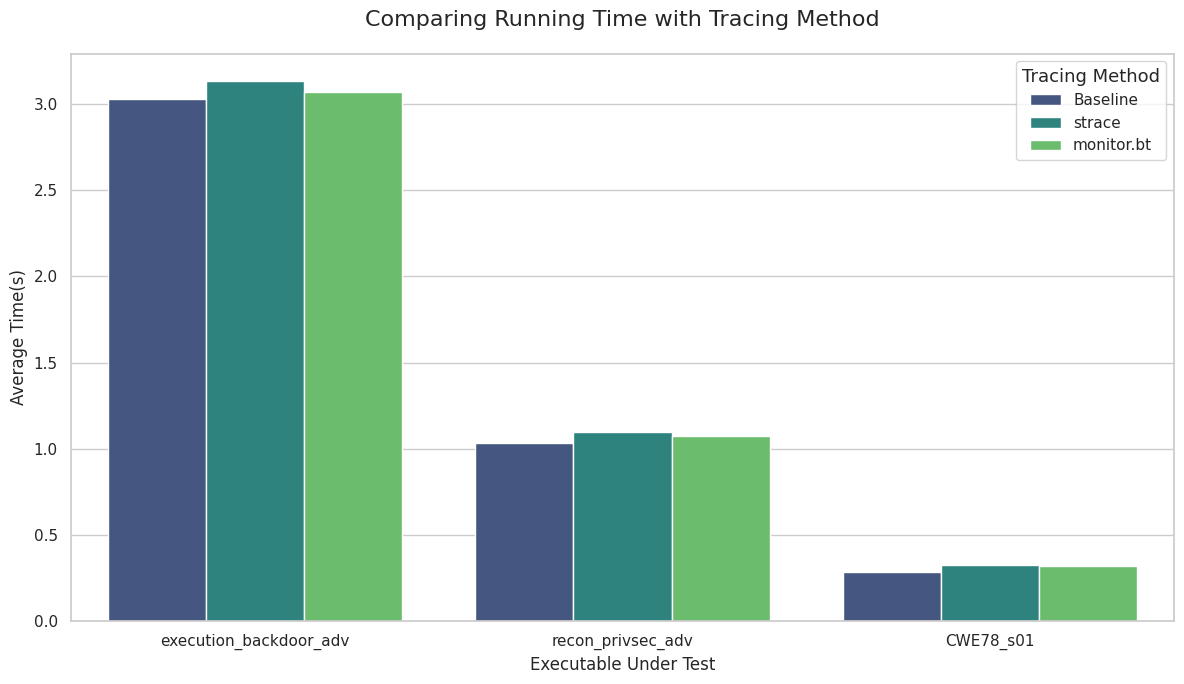

The matplotlib source for this figure:
import pandas as pd
import seaborn as sns
import matplotlib.pyplot as plt

data = {
    'Executable': [
        'execution_backdoor_adv', 'execution_backdoor_adv', 'execution_backdoor_adv',
        'recon_privsec_adv', 'recon_privsec_adv', 'recon_privsec_adv',
        'CWE78_s01', 'CWE78_s01', 'CWE78_s01'
    ],
    'Tracing Method': [
        'Baseline', 'strace', 'monitor.bt',
        'Baseline', 'strace', 'monitor.bt',
        'Baseline', 'strace', 'monitor.bt'
    ],
    'Average Time': [
        3.0309, 3.1351, 3.0691,  
        1.0326, 1.0949, 1.0716,  
        0.2869, 0.3250, 0.3222  
    ]
}
df = pd.DataFrame(data)

sns.set_theme(style="whitegrid")

plt.rcParams['axes.unicode_minus'] = False 

fig, ax = plt.subplots(figsize=(12, 7))

sns.barplot(
    data=df,
    x='Executable',
    y='Average Time',
    hue='Tracing Method',
    ax=ax,
    palette='viridis' 
)

ax.set_title('Comparing Running Time with Tracing Method', fontsize=16, pad=20)
ax.set_xlabel('Executable Under Test', fontsize=12)
ax.set_ylabel('Average Time(s)', fontsize=12)

ax.legend(title='Tracing Method', title_fontsize='13', fontsize='11')

plt.tight_layout()

output_filename = 'timing_comparison_chart.png'
plt.savefig(output_filename)

print(f"picture saved as '{output_filename}'")